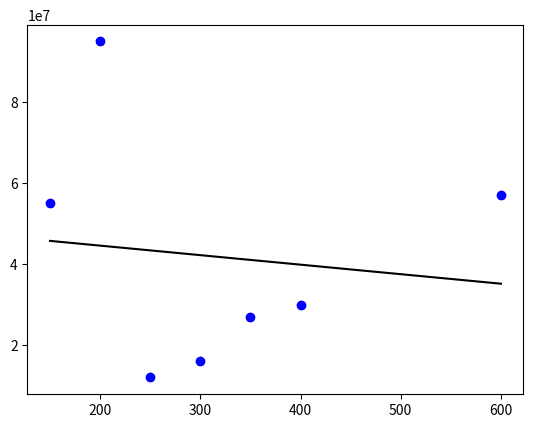

This figure's Python source:
import numpy as np
import matplotlib.pyplot as plt
from scipy import stats

# Feature Vector
sq_ft = np.array([150,200,250,300,350,400,600])
# Dependent Vector/Variable
price = np.array([55000000,95000000,12000000,16000000,27000000,30000000,57000000])

slope,intercept,r_value,p_value,stderr =stats.linregress(sq_ft,price)

# Trace the scatter plot for this to visualise
plt.scatter(sq_ft,price,color='red',marker='*')
plt.show()

# Trace the scatter plot and pass a line through these points so to visualise the accuracy of our model
plt.scatter(sq_ft,price,color='blue',marker='o')
plt.plot(sq_ft,slope*sq_ft+intercept,color='black')
plt.show()

print(r_value**2)

new_x = 550
new_y = new_x*slope + intercept
print(new_y)

# The property price for a random area
# where the square feet is 550 is 36 crores around
# using linear regression
